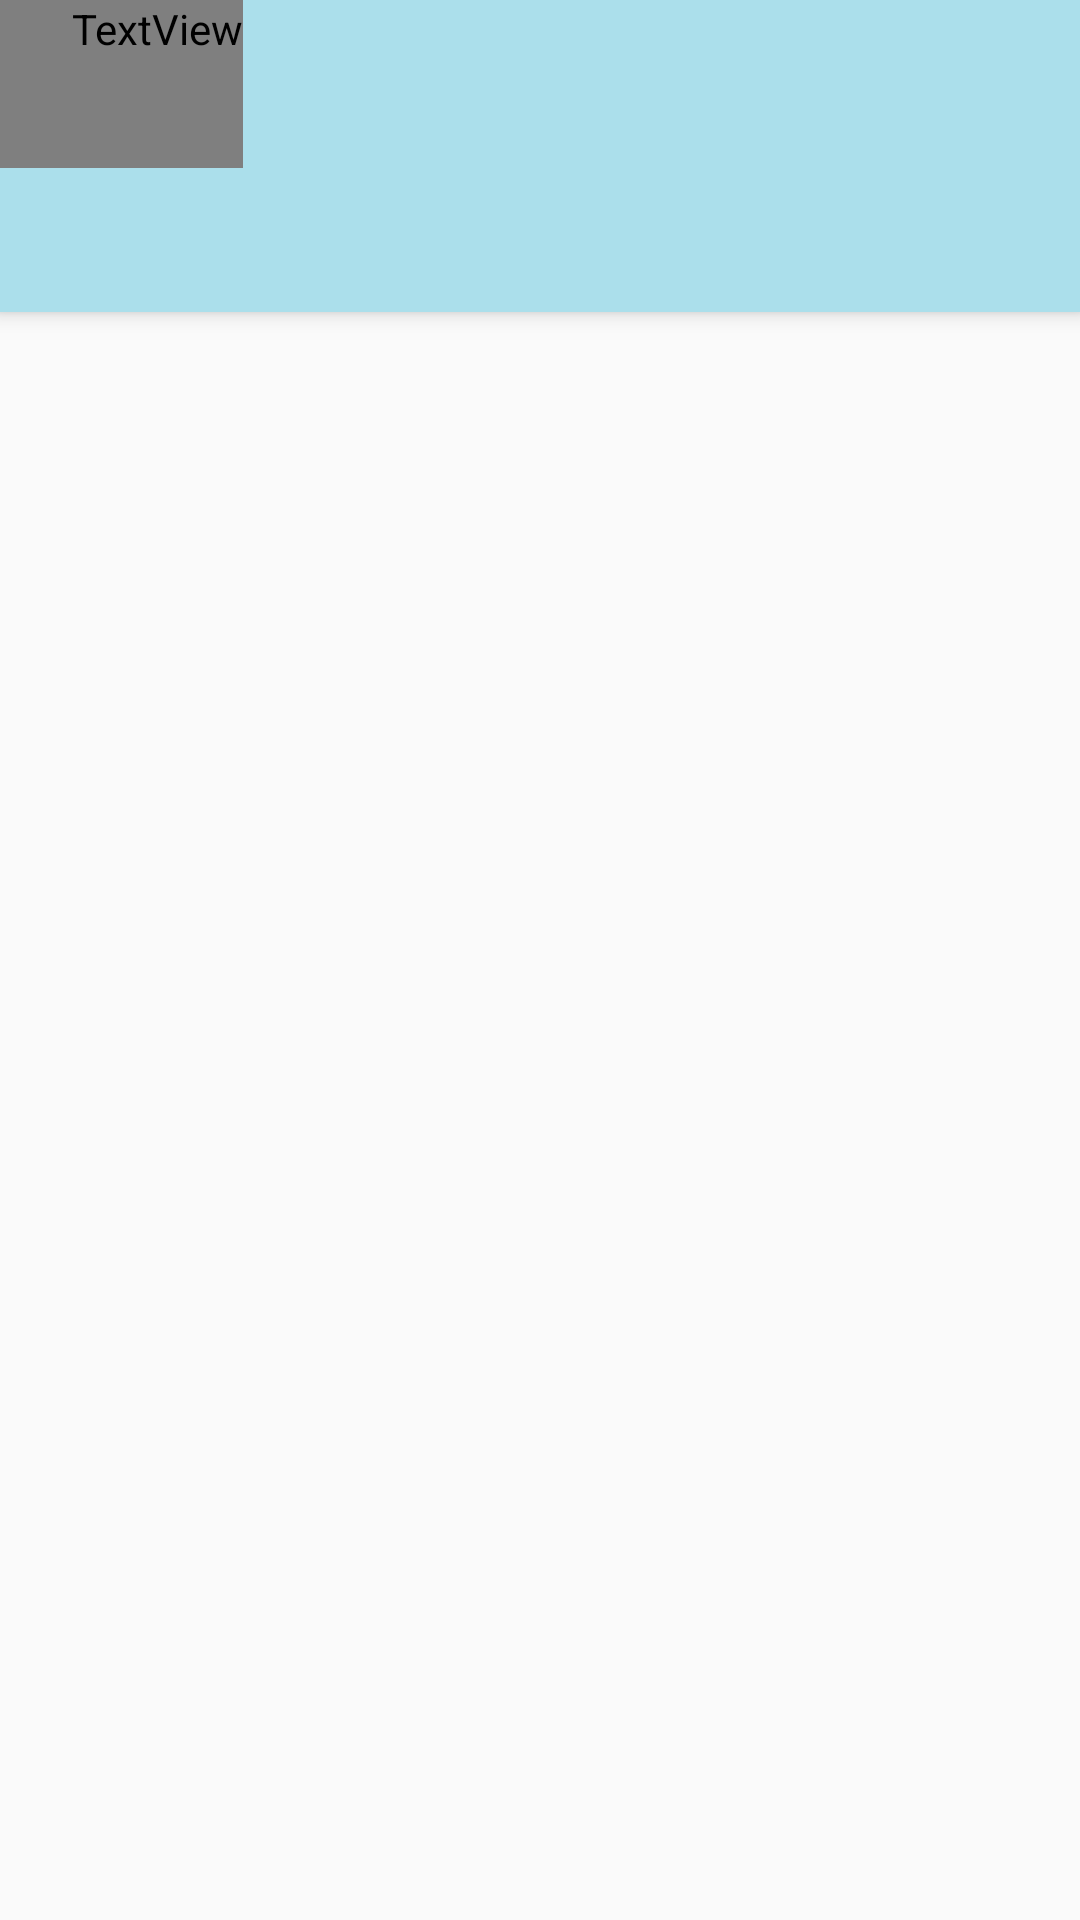

Produce the Android XML layout that renders to this screen, including the resource entries it uses.
<!-- AndroidManifest.xml: activity theme AppTheme.NoActionBar -->
<!-- res/layout/activity_main.xml -->
<?xml version="1.0" encoding="utf-8"?>
<androidx.coordinatorlayout.widget.CoordinatorLayout xmlns:android="http://schemas.android.com/apk/res/android"
    xmlns:app="http://schemas.android.com/apk/res-auto"
    xmlns:tools="http://schemas.android.com/tools"
    android:layout_width="match_parent"
    android:layout_height="match_parent"
    tools:context=".MainActivity">

    <com.google.android.material.appbar.AppBarLayout
        android:layout_width="match_parent"
        android:layout_height="wrap_content"
        android:theme="@style/AppTheme.AppBarOverlay">

        <TextView
            android:id="@+id/title"
            android:layout_width="wrap_content"
            android:layout_height="wrap_content"
            android:gravity="center"
            android:minHeight="?actionBarSize"
            android:paddingLeft="@dimen/dp_24"
            android:text="@string/app_name"
            android:textColor="@color/white"
            android:fontFamily="@font/pacifico"
            android:textSize="@dimen/sp_24"
            android:textAppearance="@style/TextAppearance.Widget.AppCompat.Toolbar.Title" />

        <com.google.android.material.tabs.TabLayout
            android:id="@+id/tabs"
            android:layout_width="match_parent"
            android:layout_height="wrap_content"
            android:background="?attr/colorPrimary"
            app:tabGravity="fill"
            app:tabIndicatorColor="@color/white"
            app:tabMode="fixed"
            app:tabTextColor="@color/white" />
    </com.google.android.material.appbar.AppBarLayout>

    <androidx.viewpager.widget.ViewPager
        android:id="@+id/view_pager"
        android:layout_width="match_parent"
        android:layout_height="match_parent"
        app:layout_behavior="@string/appbar_scrolling_view_behavior" />

</androidx.coordinatorlayout.widget.CoordinatorLayout>
<!-- resources referenced by this layout -->
<resources>
  <color name="white">#FFFFFF</color>
  <dimen name="dp_24">24dp</dimen>
  <dimen name="sp_24">24sp</dimen>
  <string name="app_name">Hippo</string>
  <style name="AppTheme.AppBarOverlay" parent="ThemeOverlay.AppCompat.Dark.ActionBar" />
  <style name="AppTheme.NoActionBar">
          <item name="windowActionBar">false</item>
          <item name="windowNoTitle">true</item>
      </style>
</resources>
